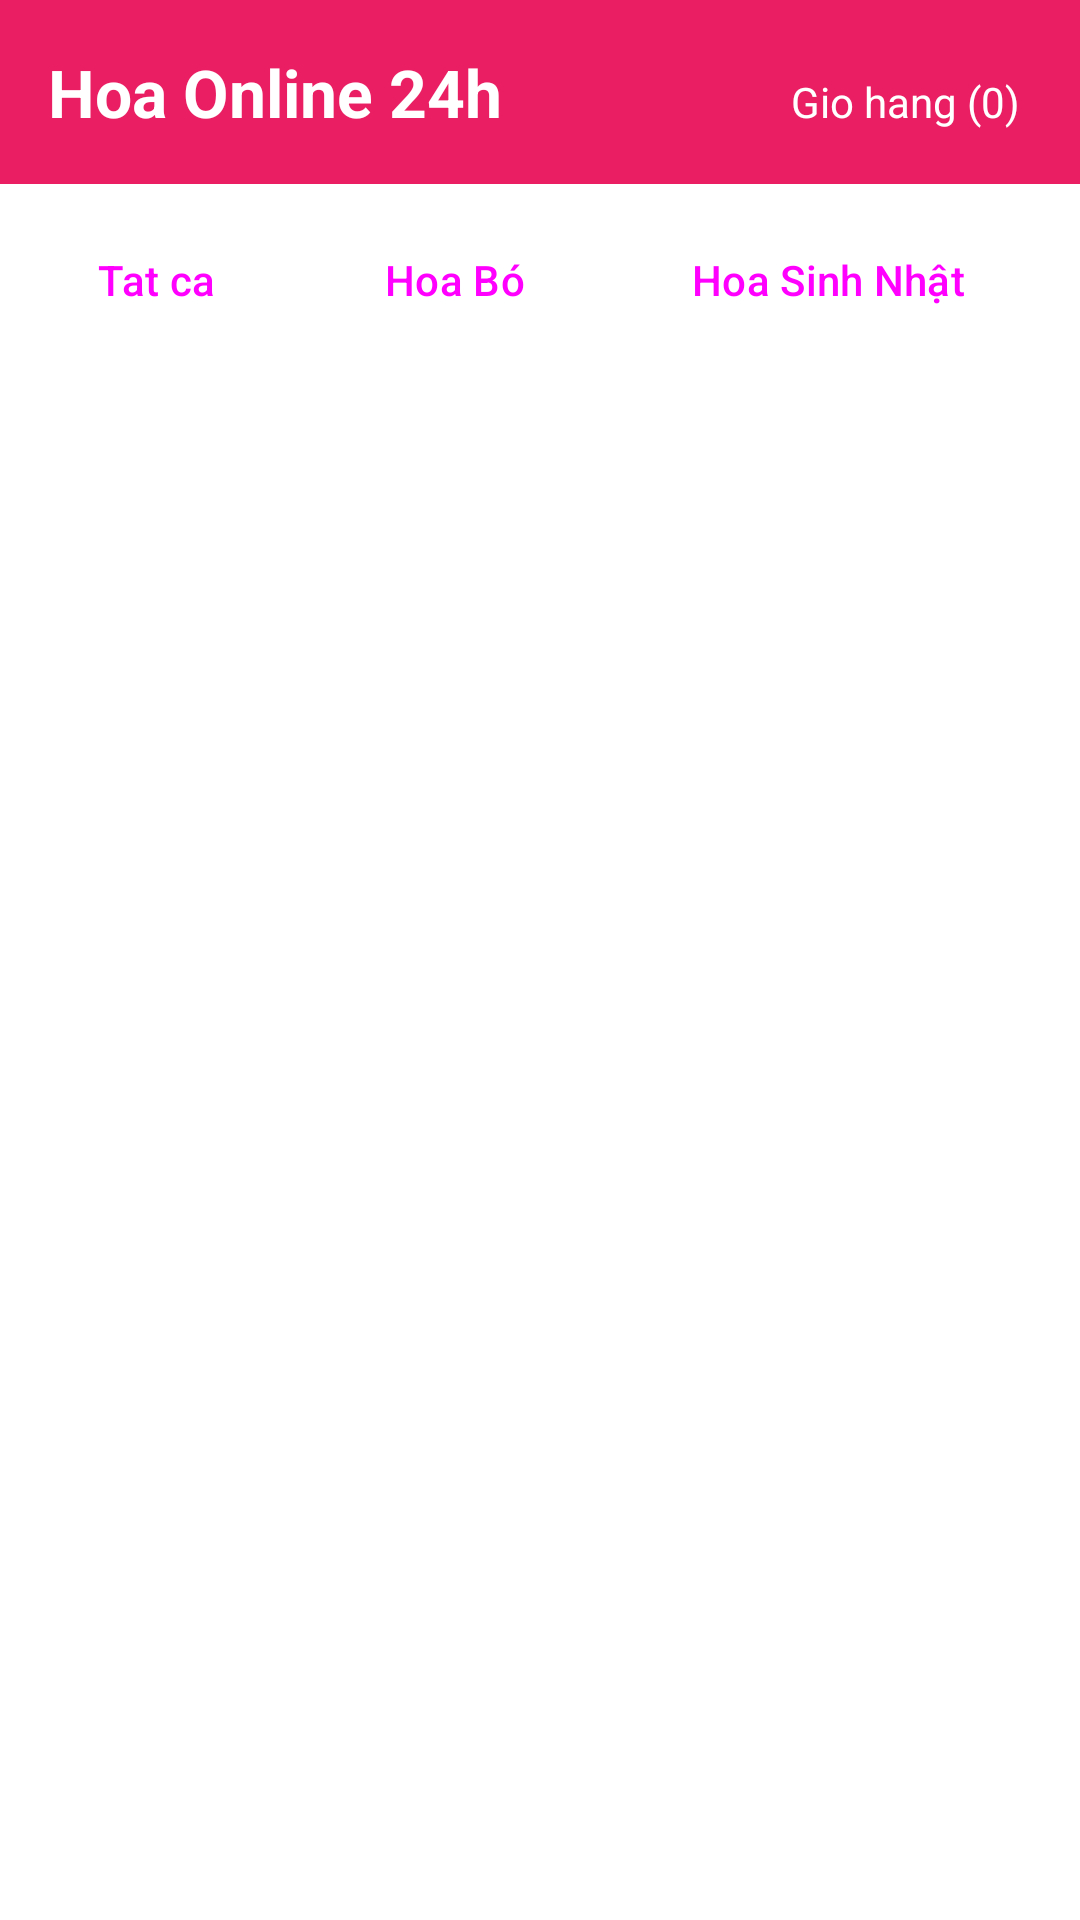

Write the Android layout XML for this screen, with the resource values it uses.
<!-- AndroidManifest.xml: application theme Theme.FlowerShop -->
<!-- res/layout/activity_main.xml -->
<?xml version="1.0" encoding="utf-8"?>
<LinearLayout xmlns:android="http://schemas.android.com/apk/res/android"
    android:layout_width="match_parent"
    android:layout_height="match_parent"
    android:orientation="vertical"
    android:background="#FFFFFF">

    
    <LinearLayout
        android:layout_width="match_parent"
        android:layout_height="wrap_content"
        android:orientation="horizontal"
        android:padding="16dp"
        android:background="#E91E63">

        <TextView
            android:layout_width="0dp"
            android:layout_height="wrap_content"
            android:layout_weight="1"
            android:text="Hoa Online 24h"
            android:textSize="22sp"
            android:textColor="#FFFFFF"
            android:textStyle="bold" />

        <TextView
            android:id="@+id/tvCartCount"
            android:layout_width="wrap_content"
            android:layout_height="wrap_content"
            android:text="Gio hang (0)"
            android:textSize="14sp"
            android:textColor="#FFFFFF"
            android:padding="4dp" />

    </LinearLayout>

    
    <HorizontalScrollView
        android:layout_width="match_parent"
        android:layout_height="wrap_content"
        android:scrollbars="none">

        <LinearLayout
            android:id="@+id/categoryContainer"
            android:layout_width="wrap_content"
            android:layout_height="wrap_content"
            android:orientation="horizontal"
            android:padding="8dp">

            <Button
                android:id="@+id/btnAll"
                android:layout_width="wrap_content"
                android:layout_height="wrap_content"
                android:text="Tat ca"
                android:layout_marginRight="8dp"
                style="@style/Widget.Material3.Button.OutlinedButton" />

            <Button
                android:id="@+id/btnHoaBo"
                android:layout_width="wrap_content"
                android:layout_height="wrap_content"
                android:text="Hoa Bó"
                android:layout_marginRight="8dp"
                style="@style/Widget.Material3.Button.OutlinedButton" />

            <Button
                android:id="@+id/btnHoaSinhNhat"
                android:layout_width="wrap_content"
                android:layout_height="wrap_content"
                android:text="Hoa Sinh Nhật"
                android:layout_marginRight="8dp"
                style="@style/Widget.Material3.Button.OutlinedButton" />

            <Button
                android:id="@+id/btnHoaKhaiTruong"
                android:layout_width="wrap_content"
                android:layout_height="wrap_content"
                android:text="Hoa Khai Trương"
                android:layout_marginRight="8dp"
                style="@style/Widget.Material3.Button.OutlinedButton" />

            <Button
                android:id="@+id/btnHoaChiaBuon"
                android:layout_width="wrap_content"
                android:layout_height="wrap_content"
                android:text="Hoa Chia Buồn"
                style="@style/Widget.Material3.Button.OutlinedButton" />

        </LinearLayout>

    </HorizontalScrollView>

    
    <androidx.recyclerview.widget.RecyclerView
        android:id="@+id/recyclerView"
        android:layout_width="match_parent"
        android:layout_height="0dp"
        android:layout_weight="1"
        android:padding="8dp"
        android:clipToPadding="false" />

    
    <ProgressBar
        android:id="@+id/progressBar"
        android:layout_width="wrap_content"
        android:layout_height="wrap_content"
        android:layout_gravity="center"
        android:visibility="gone" />

</LinearLayout>
<!-- resources referenced by this layout -->
<resources>
  <style name="Theme.FlowerShop" parent="Base.Theme.FlowerShop" />
  <style name="Base.Theme.FlowerShop" parent="Theme.Material3.DayNight.NoActionBar">
          <item name="colorPrimary">#E91E63</item>
          <item name="colorPrimaryVariant">#C2185B</item>
          <item name="colorOnPrimary">#FFFFFF</item>
  
          <item name="android:statusBarColor">#E35A8C</item>
  
          <item name="android:windowLightStatusBar">false</item>
  
          <item name="android:navigationBarColor">#FFFFFF</item>
      </style>
</resources>
